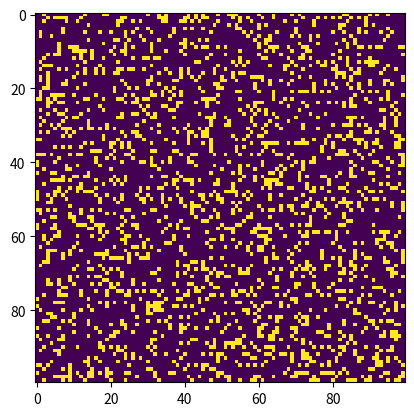

The script that saved this image:
'''
copy-pasted from https://www.geeksforgeeks.org/conways-game-life-python-implementation/
'''

# Python code to implement Conway's Game Of Life 
import argparse 
import numpy as np 
import matplotlib.pyplot as plt  
import matplotlib.animation as animation 
  
# setting up the values for the grid 
ON = 255
OFF = 0
vals = [ON, OFF] 
  
def randomGrid(N): 
  
    """returns a grid of NxN random values"""
    return np.random.choice(vals, N*N, p=[0.2, 0.8]).reshape(N, N) 
  
def addGlider(i, j, grid): 
  
    """adds a glider with top left cell at (i, j)"""
    glider = np.array([[0,    0, 255],  
                       [255,  0, 255],  
                       [0,  255, 255]]) 
    grid[i:i+3, j:j+3] = glider 
  
def addGosperGliderGun(i, j, grid): 
  
    """adds a Gosper Glider Gun with top left 
       cell at (i, j)"""
    gun = np.zeros(11*38).reshape(11, 38) 
  
    gun[5][1] = gun[5][2] = 255
    gun[6][1] = gun[6][2] = 255
  
    gun[3][13] = gun[3][14] = 255
    gun[4][12] = gun[4][16] = 255
    gun[5][11] = gun[5][17] = 255
    gun[6][11] = gun[6][15] = gun[6][17] = gun[6][18] = 255
    gun[7][11] = gun[7][17] = 255
    gun[8][12] = gun[8][16] = 255
    gun[9][13] = gun[9][14] = 255
  
    gun[1][25] = 255
    gun[2][23] = gun[2][25] = 255
    gun[3][21] = gun[3][22] = 255
    gun[4][21] = gun[4][22] = 255
    gun[5][21] = gun[5][22] = 255
    gun[6][23] = gun[6][25] = 255
    gun[7][25] = 255
  
    gun[3][35] = gun[3][36] = 255
    gun[4][35] = gun[4][36] = 255
  
    grid[i:i+11, j:j+38] = gun 
  
def update(frameNum, img, grid, N): 
  
    # copy grid since we require 8 neighbors  
    # for calculation and we go line by line  
    newGrid = grid.copy() 
    for i in range(N): 
        for j in range(N): 
  
            # compute 8-neghbor sum 
            # using toroidal boundary conditions - x and y wrap around  
            # so that the simulaton takes place on a toroidal surface. 
            total = int((grid[i, (j-1)%N] + grid[i, (j+1)%N] + 
                         grid[(i-1)%N, j] + grid[(i+1)%N, j] + 
                         grid[(i-1)%N, (j-1)%N] + grid[(i-1)%N, (j+1)%N] + 
                         grid[(i+1)%N, (j-1)%N] + grid[(i+1)%N, (j+1)%N])/255) 
  
            # apply Conway's rules 
            if grid[i, j]  == ON: 
                if (total < 2) or (total > 3): 
                    newGrid[i, j] = OFF 
            else: 
                if total == 3: 
                    newGrid[i, j] = ON 
  
    # update data 
    img.set_data(newGrid) 
    grid[:] = newGrid[:] 
    return img, 
  
# main() function 
def main(): 
  
    # Command line args are in sys.argv[1], sys.argv[2] .. 
    # sys.argv[0] is the script name itself and can be ignored 
    # parse arguments 
    parser = argparse.ArgumentParser(description="Runs Conway's Game of Life simulation.") 
  
    # add arguments 
    parser.add_argument('--grid-size', dest='N', required=False) 
    parser.add_argument('--mov-file', dest='movfile', required=False) 
    parser.add_argument('--interval', dest='interval', required=False) 
    parser.add_argument('--glider', action='store_true', required=False) 
    parser.add_argument('--gosper', action='store_true', required=False) 
    args = parser.parse_args() 
      
    # set grid size 
    N = 100
    if args.N and int(args.N) > 8: 
        N = int(args.N) 
          
    # set animation update interval 
    updateInterval = 50
    if args.interval: 
        updateInterval = int(args.interval) 
  
    # declare grid 
    grid = np.array([]) 
  
    # check if "glider" demo flag is specified 
    if args.glider: 
        grid = np.zeros(N*N).reshape(N, N) 
        addGlider(1, 1, grid) 
    elif args.gosper: 
        grid = np.zeros(N*N).reshape(N, N) 
        addGosperGliderGun(10, 10, grid) 
  
    else:   # populate grid with random on/off - 
            # more off than on 
        grid = randomGrid(N) 
  
    # set up animation 
    fig, ax = plt.subplots() 
    img = ax.imshow(grid, interpolation='nearest') 
    ani = animation.FuncAnimation(fig, update, fargs=(img, grid, N, ), 
                                  frames = 10, 
                                  interval=updateInterval, 
                                  save_count=50) 
  
    # # of frames?  
    # set output file 
    if args.movfile: 
        ani.save(args.movfile, fps=30, extra_args=['-vcodec', 'libx264']) 
  
    plt.show() 
  
# call main 
if __name__ == '__main__': 
    main() 
